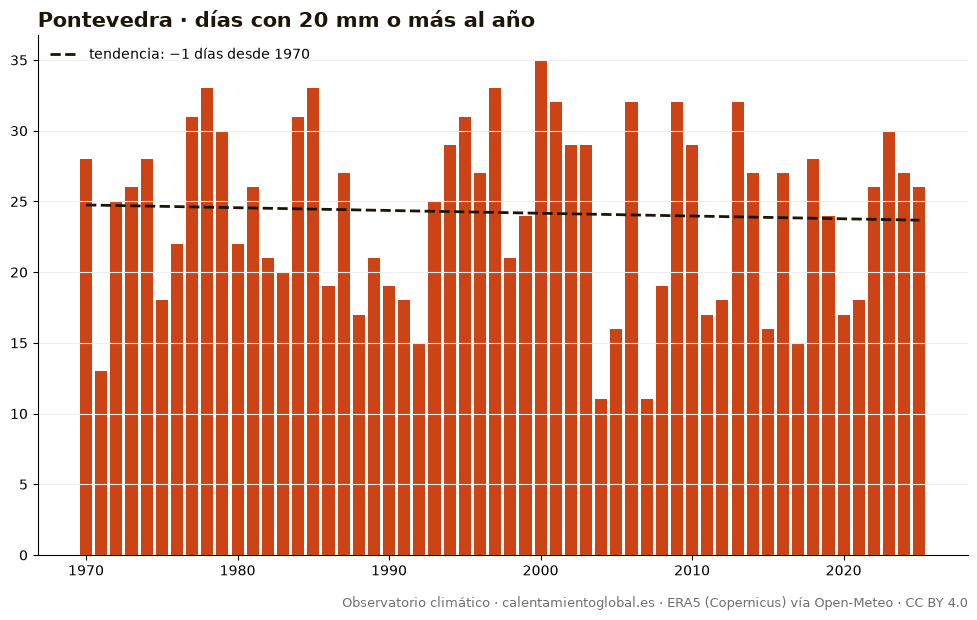

Values plotted in this chart, from the file beside it:
anio, días_con_20_mm_o_más_al_año
1970, 28
1971, 13
1972, 25
1973, 26
1974, 28
1975, 18
1976, 22
1977, 31
1978, 33
1979, 30
1980, 22
1981, 26
1982, 21
1983, 20
1984, 31
1985, 33
1986, 19
1987, 27
1988, 17
1989, 21
1990, 19
1991, 18
1992, 15
1993, 25
1994, 29
1995, 31
1996, 27
1997, 33
1998, 21
1999, 24
2000, 35
2001, 32
2002, 29
2003, 29
2004, 11
2005, 16
2006, 32
2007, 11
2008, 19
2009, 32
2010, 29
2011, 17
2012, 18
2013, 32
2014, 27
2015, 16
2016, 27
2017, 15
2018, 28
2019, 24
2020, 17
2021, 18
2022, 26
2023, 30
2024, 27
2025, 26
